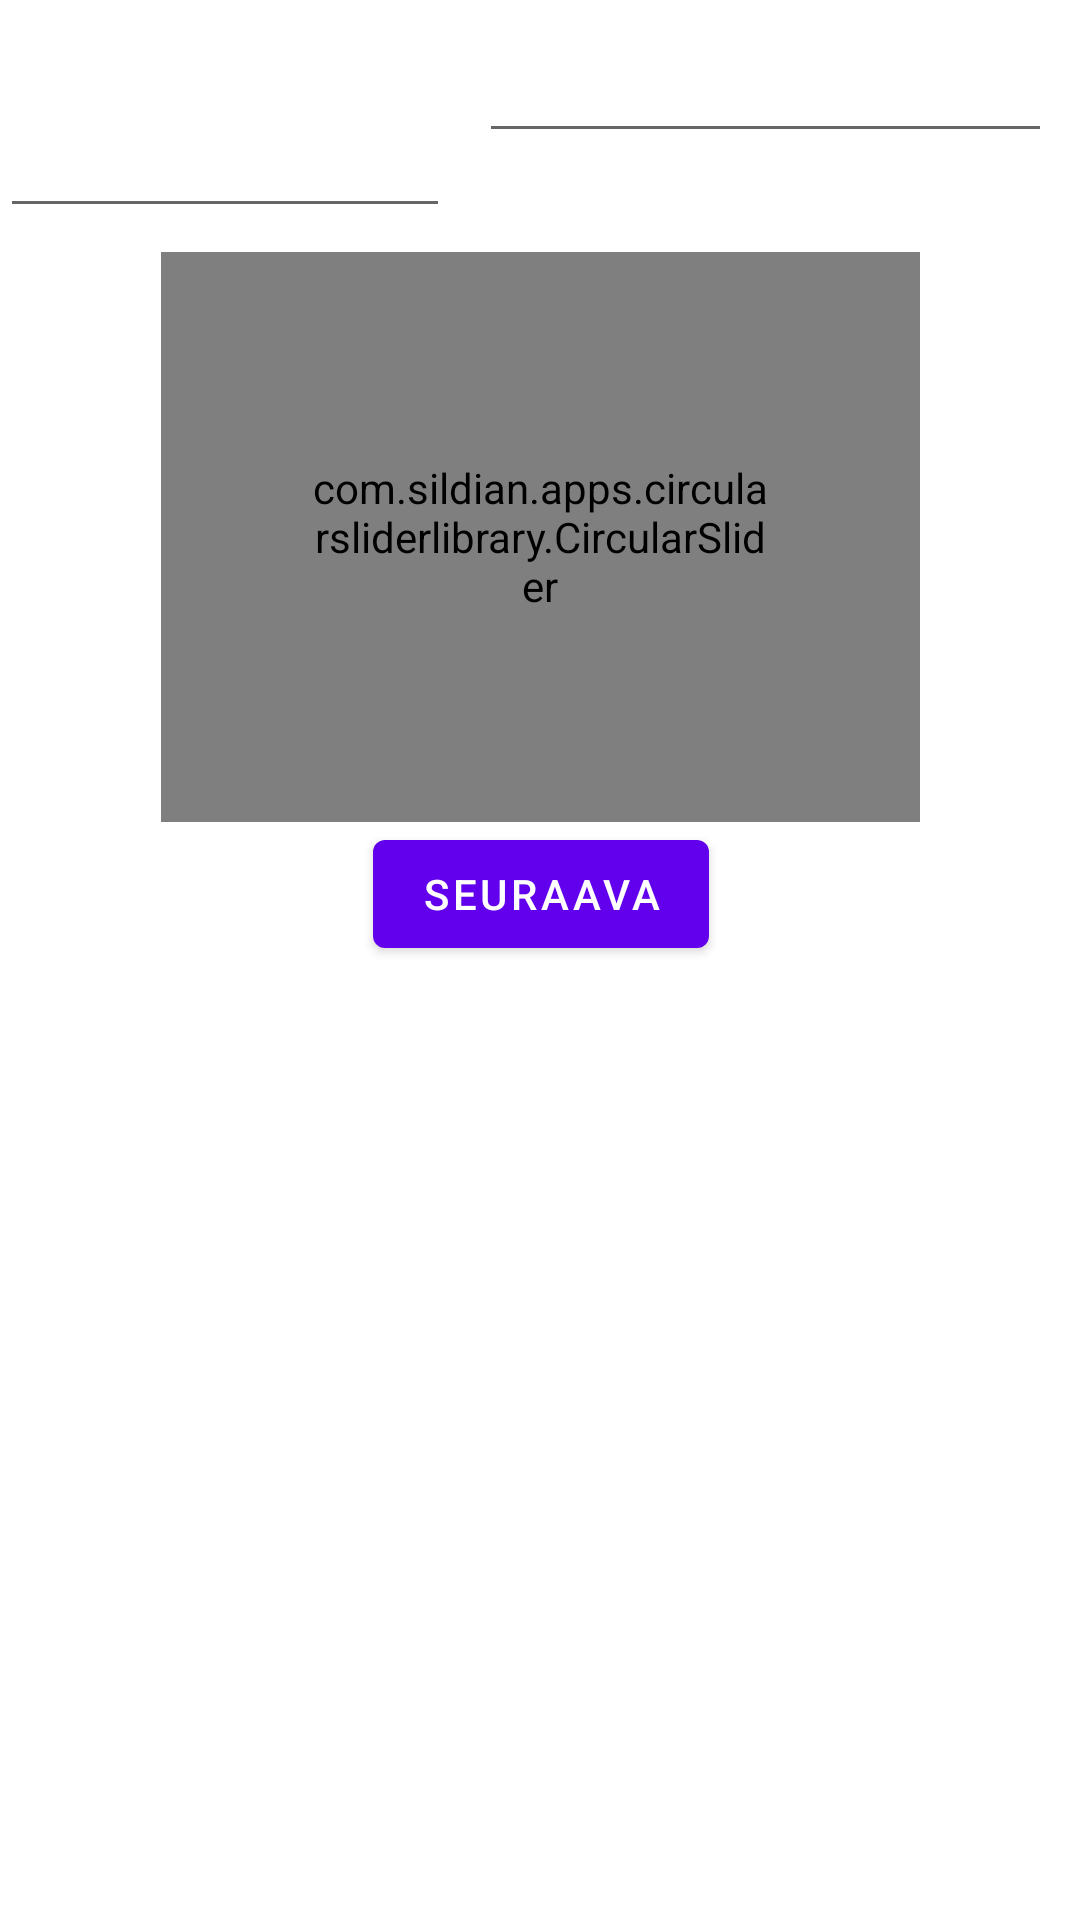

Reconstruct the res/layout file that produces this screen, plus the resources it refers to.
<!-- AndroidManifest.xml: application theme Theme.SoittilaThermo -->
<!-- res/layout/thermo_items.xml -->
<?xml version="1.0" encoding="utf-8"?>
<androidx.constraintlayout.widget.ConstraintLayout xmlns:android="http://schemas.android.com/apk/res/android"
    xmlns:app="http://schemas.android.com/apk/res-auto"
    xmlns:tools="http://schemas.android.com/tools"
    android:layout_width="match_parent"
    android:layout_height="match_parent"
    android:layout_gravity="center_vertical">


    <androidx.appcompat.widget.AppCompatAutoCompleteTextView
        android:id="@+id/tempTv"
        android:layout_width="150dp"
        android:layout_height="76dp"
        android:textColor="@color/tempTv"
        android:textSize="50sp"
        android:textStyle="bold"
        tools:paddingLeft="30dp"
        tools:layout_editor_absoluteX="79dp"
        tools:layout_editor_absoluteY="0dp"
        tools:text="20°C" />

    <androidx.appcompat.widget.AppCompatAutoCompleteTextView
        android:id="@+id/roomTv"
        android:layout_width="191dp"
        android:layout_height="51dp"
        android:textAlignment="center"
        android:textSize="18sp"
        android:textStyle="bold"

        app:layout_constraintEnd_toEndOf="parent"
        app:layout_constraintStart_toEndOf="@+id/tempTv"
        tools:text="Olohuone" />

    <com.sildian.apps.circularsliderlibrary.CircularSlider
        android:id="@+id/thermoSlider"
        android:layout_width="253dp"
        android:layout_height="190dp"

        android:layout_marginTop="8dp"
        android:layout_weight="1"
        android:padding="50dp"
        app:currentValue="23"
        app:layout_constraintEnd_toEndOf="parent"
        app:layout_constraintStart_toStartOf="parent"
        app:layout_constraintTop_toBottomOf="@+id/tempTv"
        app:maxValue="35"
        app:minValue="10"
        app:showValueText="true"
        app:sliderColor="@color/colorPrimary"
        app:sliderWidth="15dp"
        app:stepValue="1"
        app:valueTextColor="@color/colorPrimaryDark"
        app:valueTextSize="60sp" />

    <com.google.android.material.button.MaterialButton
        android:id="@+id/controllerBtn"
        android:layout_width="wrap_content"
        android:layout_height="wrap_content"
        android:text="seuraava"
        app:layout_constraintTop_toBottomOf="@id/thermoSlider"
        app:layout_constraintStart_toStartOf="@id/thermoSlider"
        app:layout_constraintEnd_toEndOf="@id/thermoSlider"
        />

</androidx.constraintlayout.widget.ConstraintLayout>
<!-- resources referenced by this layout -->
<resources>
  <color name="colorPrimary">#6200EE</color>
  <color name="colorPrimaryDark">#3700B3</color>
  <color name="tempTv">#1b123d</color>
  <style name="Theme.SoittilaThermo" parent="Theme.MaterialComponents.DayNight.NoActionBar">
          
          <item name="colorPrimary">@color/purple_500</item>
          <item name="colorPrimaryVariant">@color/purple_700</item>
          <item name="colorOnPrimary">@color/white</item>
          
          <item name="colorSecondary">@color/teal_200</item>
          <item name="colorSecondaryVariant">@color/teal_700</item>
          <item name="colorOnSecondary">@color/black</item>
          
          <item name="android:statusBarColor">?attr/colorPrimaryVariant</item>
          
      </style>
  <color name="purple_500">#FF6200EE</color>
  <color name="purple_700">#FF3700B3</color>
  <color name="white">#FFFFFFFF</color>
  <color name="teal_200">#FF03DAC5</color>
  <color name="teal_700">#FF018786</color>
  <color name="black">#FF000000</color>
</resources>
